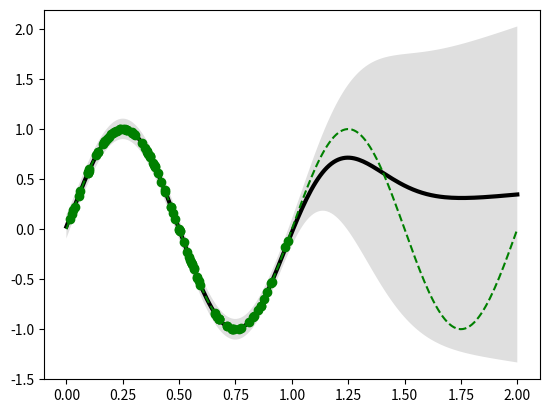

Generate this figure with matplotlib:
# coding:utf-8
# ガウス過程
import numpy as np
import matplotlib.pyplot as plt

def func(x):
    return np.sin(2 * np.pi * x) 
def kernel(x1,x2,th):
    return th[0] * np.exp(-th[1] / 2 * np.dot((x1 - x2), (x1 - x2))) + th[2] + th[3] * np.dot(x1, x2)

def relateVector(sample_x, x):
    # 既存データと新しい値の関連ベクトルを作成
    k = np.zeros(len(sample_x))
    for i, x1 in enumerate(sample_x):
        k[i] = kernel(x1, x, th)
    return k

if __name__ == "__main__":
    N = 100
    sample_x = np.linspace(0, 1, N)
    sample_x = np.random.random(N) 
    sample_x.sort()
    myList = [0]

    sample_t = func(sample_x) + np.random.normal(loc = 0, scale = 0.1, size = N) * 0
    beta = 100
    th = [1, 16, 1, 1]
    # カーネル行列の作成
    K = np.zeros([N, N])
    for i, x1 in enumerate(sample_x):
        for j, x2 in enumerate(sample_x):
            K[i, j] = kernel(x1, x2, th)
    K += np.eye(N) / beta
    
    K_inv = np.linalg.inv(K)
    mList, stdList = [], []
    plot_x = np.linspace(0, 2, 200)
    
    # 各点における平均値,分散を計算
    for x in plot_x:
        k = relateVector(sample_x, x)
        c = kernel(x, x, th) + 1 / beta
        mList.append(np.dot(np.dot(k, K_inv), sample_t))
        stdList.append(c - np.dot(np.dot(k, K_inv), k))
    mList = np.array(mList)
    stdList = np.array(stdList) ** 0.5
    
    # 予想分布を描画
    plt.plot(plot_x, mList, "k", linewidth = 3)
    plt.fill_between(plot_x, mList - stdList, mList + stdList, facecolor = 'gray', alpha = 0.25)
    # サンプルデータを描画
    plt.plot(plot_x, func(plot_x), "g--")
    plt.plot(sample_x, sample_t, "go")    
    plt.show()
    
    